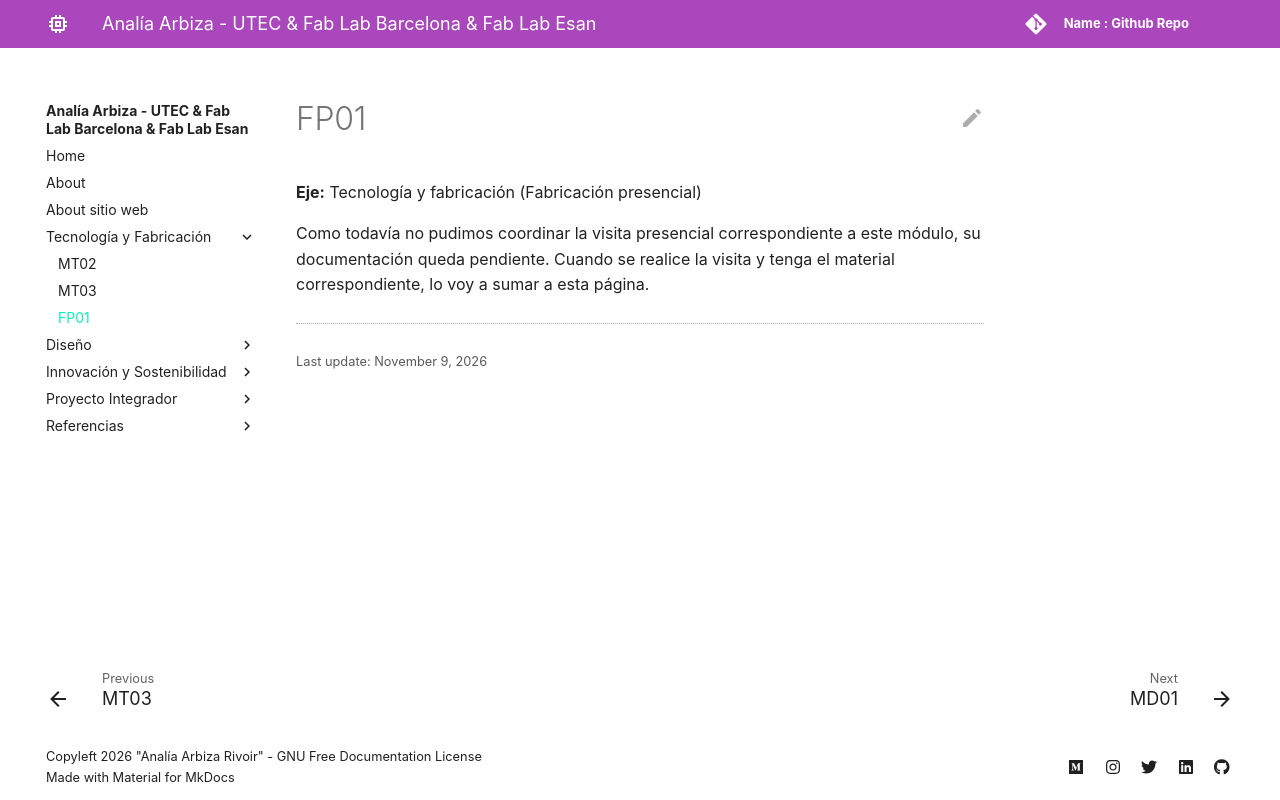

repository: arbizaanalia/analia_arbiza · page: tecnicos/fp01/index.html · generator: mkdocs

---
hide:
    - toc
---

# FP01

**Eje:** Tecnología y fabricación (Fabricación presencial)

Como todavía no pudimos coordinar la visita presencial correspondiente a este módulo, su documentación queda pendiente. Cuando se realice la visita y tenga el material correspondiente, lo voy a sumar a esta página.
